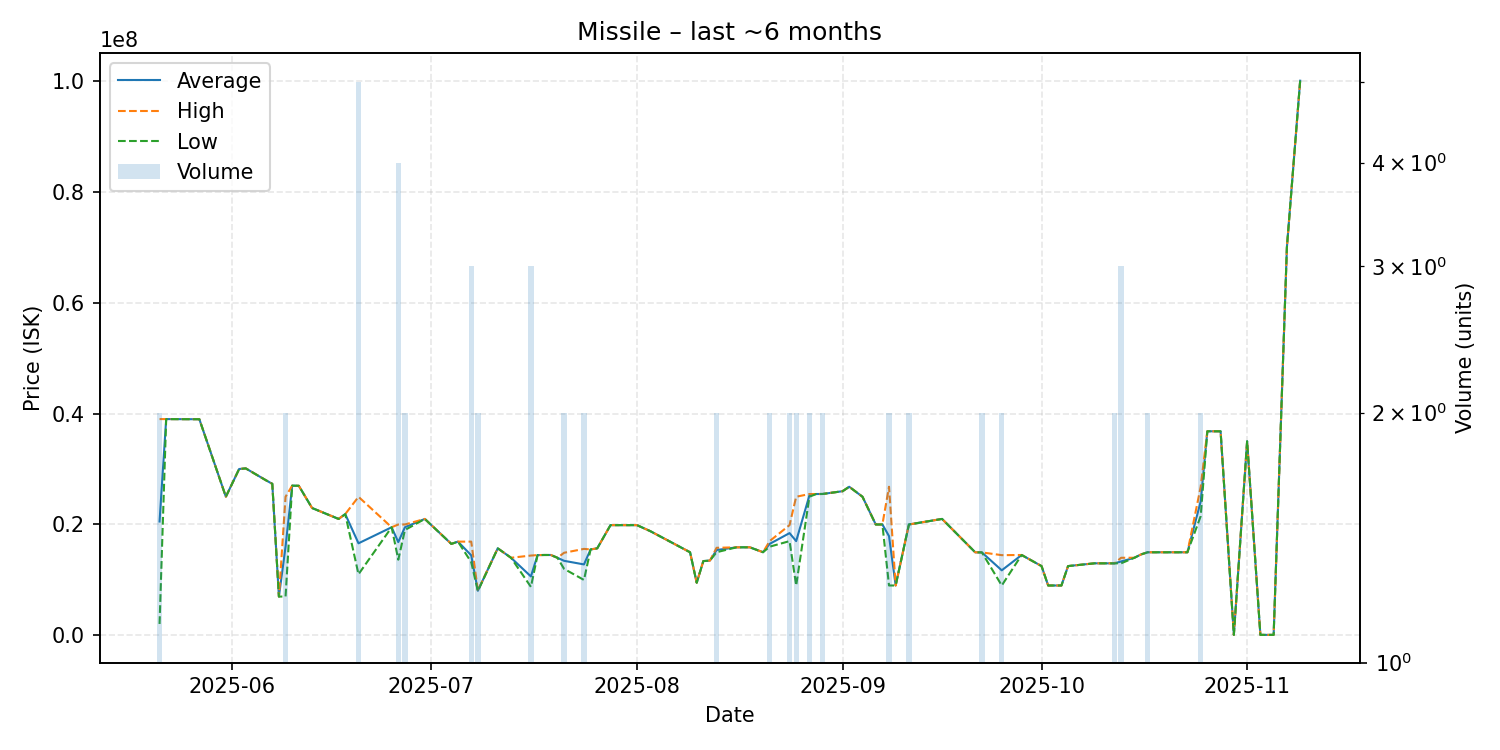

The data file committed next to this chart (first rows):
date, average, highest, lowest, order_count, volume
2025-05-21, 20534000, 39000000, 2068000, 2, 2
2025-05-22, 39000000, 39000000, 39000000, 1, 1
2025-05-26, 38980000, 38980000, 38980000, 1, 1
2025-05-27, 38980000, 38980000, 38980000, 1, 1
2025-05-31, 25000000, 25000000, 25000000, 1, 1
2025-06-02, 30000000, 30000000, 30000000, 1, 1
2025-06-03, 30110000, 30110000, 30110000, 1, 1
2025-06-06, 28000000, 28000000, 28000000, 1, 1
2025-06-07, 27330000, 27330000, 27330000, 1, 1
2025-06-08, 7005000, 7005000, 7005000, 1, 1
2025-06-09, 16003000, 25000000, 7006000, 2, 2
2025-06-10, 27000000, 27000000, 27000000, 1, 1
2025-06-11, 26970000, 26970000, 26970000, 1, 1
2025-06-13, 22970000, 22970000, 22970000, 1, 1
2025-06-17, 21000000, 21000000, 21000000, 1, 1
2025-06-18, 21870000, 21870000, 21870000, 1, 1
2025-06-20, 16608000, 24990000, 11030000, 4, 5
2025-06-25, 19500000, 19500000, 19500000, 1, 1
2025-06-26, 16822500, 19995000, 13650000, 4, 4
2025-06-27, 19500000, 20000000, 19000000, 2, 2
2025-06-30, 21000000, 21000000, 21000000, 1, 1
2025-07-04, 16500000, 16500000, 16500000, 1, 1
2025-07-05, 16910000, 16910000, 16910000, 1, 1
2025-07-07, 14440000, 16910000, 13205000, 3, 3
2025-07-08, 8050500, 8100000, 8001000, 2, 2
2025-07-11, 15700000, 15700000, 15700000, 1, 1
2025-07-13, 14000000, 14000000, 14000000, 1, 1
2025-07-16, 10633667, 14400000, 8750500, 3, 3
2025-07-17, 14480000, 14480000, 14480000, 1, 1
2025-07-18, 14500000, 14500000, 14500000, 1, 1
2025-07-19, 14500000, 14500000, 14500000, 1, 1
2025-07-20, 14000000, 14000000, 14000000, 1, 1
2025-07-21, 13450000, 14900000, 12000000, 2, 2
2025-07-24, 12800000, 15600000, 10000000, 2, 2
2025-07-25, 15500000, 15500000, 15500000, 1, 1
2025-07-26, 15700000, 15700000, 15700000, 1, 1
2025-07-28, 19880000, 19880000, 19880000, 1, 1
2025-08-01, 19880000, 19880000, 19880000, 1, 1
2025-08-03, 18800000, 18800000, 18800000, 1, 1
2025-08-09, 14990000, 14990000, 14990000, 1, 1
2025-08-10, 9500000, 9500000, 9500000, 1, 1
2025-08-11, 13400000, 13400000, 13400000, 1, 1
2025-08-12, 13500000, 13500000, 13500000, 1, 1
2025-08-13, 15400000, 15800000, 15000000, 2, 2
2025-08-16, 15880000, 15880000, 15880000, 1, 1
2025-08-18, 15890000, 15890000, 15890000, 1, 1
2025-08-20, 15000000, 15000000, 15000000, 1, 1
2025-08-21, 16500000, 17000000, 16000000, 2, 2
2025-08-24, 18445000, 19890000, 17000000, 2, 2
2025-08-25, 17000500, 25000000, 9001000, 2, 2
2025-08-27, 25245000, 25490000, 25000000, 2, 2
2025-08-28, 25490000, 25490000, 25490000, 1, 1
2025-08-29, 25500000, 25500000, 25500000, 2, 2
2025-09-01, 26000000, 26000000, 26000000, 1, 1
2025-09-02, 26800000, 26800000, 26800000, 1, 1
2025-09-04, 25000000, 25000000, 25000000, 1, 1
2025-09-06, 20000000, 20000000, 20000000, 1, 1
2025-09-07, 20000000, 20000000, 20000000, 1, 1
2025-09-08, 17901000, 26800000, 9002000, 2, 2
2025-09-09, 9002000, 9002000, 9002000, 1, 1
... 27 more rows
